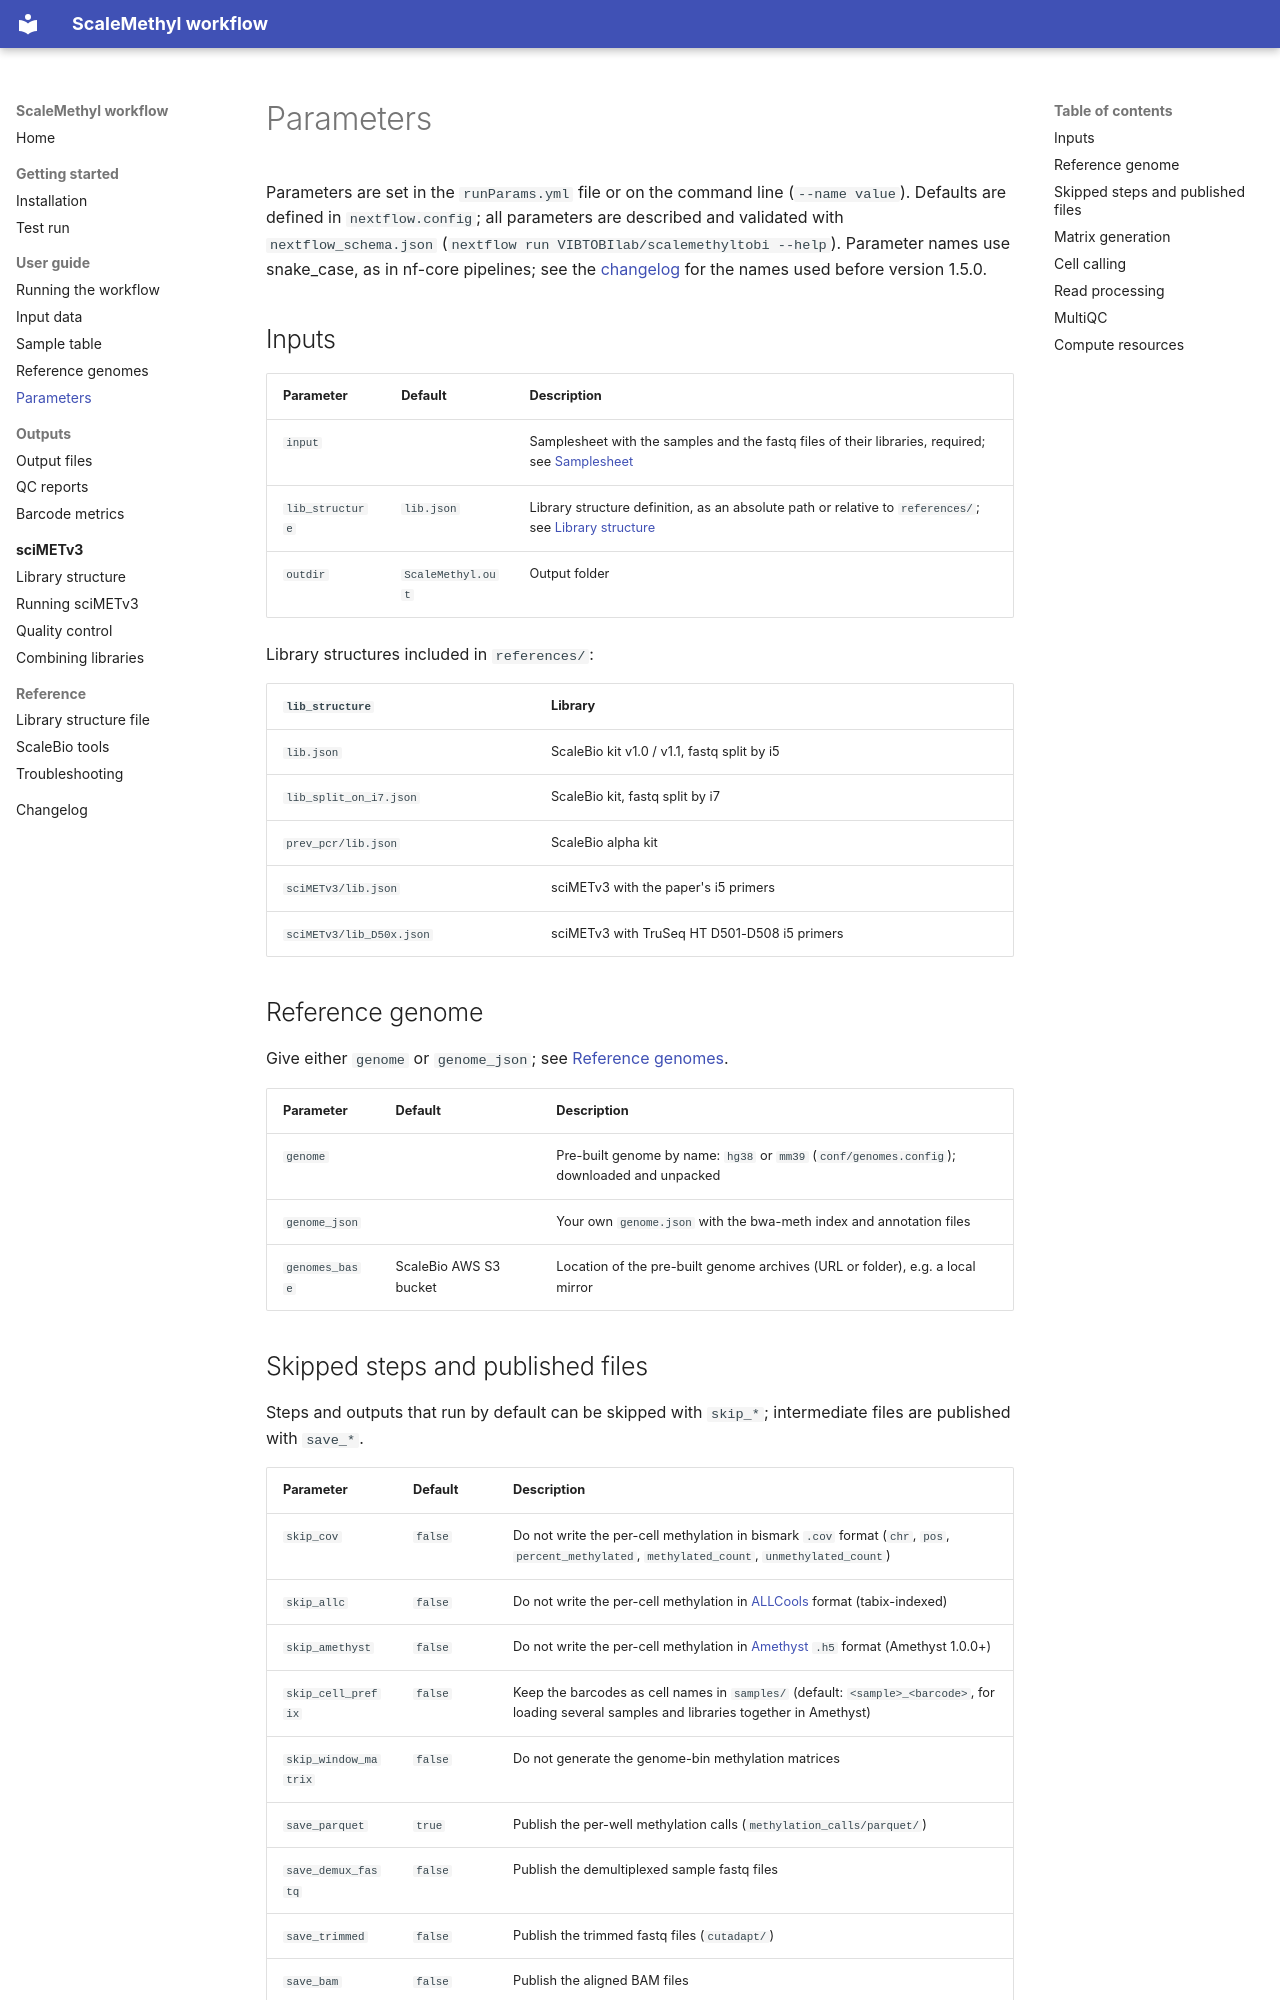

repository: VIBTOBIlab/ScaleMethylTOBI · page: user-guide/parameters/index.html · generator: mkdocs

# Parameters

Parameters are set in the `runParams.yml` file or on the command line (`--name value`). Defaults are defined in `nextflow.config`; all parameters are described and validated with `nextflow_schema.json` (`nextflow run VIBTOBIlab/scalemethyltobi --help`). Parameter names use snake_case, as in nf-core pipelines; see the [changelog](../changelog.md) for the names used before version 1.5.0.

## Inputs

| Parameter       | Default           | Description                                                                                                                                |
| --------------- | ----------------- | ------------------------------------------------------------------------------------------------------------------------------------------ |
| `input`         |                   | Samplesheet with the samples and the fastq files of their libraries, required; see [Samplesheet](samples-csv.md)                           |
| `lib_structure` | `lib.json`        | Library structure definition, as an absolute path or relative to `references/`; see [Library structure](../reference/library-structure.md) |
| `outdir`        | `ScaleMethyl.out` | Output folder                                                                                                                              |

Library structures included in `references/`:

| `lib_structure`          | Library                                      |
| ------------------------ | -------------------------------------------- |
| `lib.json`               | ScaleBio kit v1.0 / v1.1, fastq split by i5  |
| `lib_split_on_i7.json`   | ScaleBio kit, fastq split by i7              |
| `prev_pcr/lib.json`      | ScaleBio alpha kit                           |
| `sciMETv3/lib.json`      | sciMETv3 with the paper's i5 primers         |
| `sciMETv3/lib_D50x.json` | sciMETv3 with TruSeq HT D501-D508 i5 primers |

## Reference genome

Give either `genome` or `genome_json`; see [Reference genomes](reference-genomes.md).

| Parameter       | Default                                      | Description                                                                                  |
| --------------- | -------------------------------------------- | -------------------------------------------------------------------------------------------- |
| `genome`        |                                              | Pre-built genome by name: `hg38` or `mm39` (`conf/genomes.config`); downloaded and unpacked  |
| `genome_json`   |                                              | Your own `genome.json` with the bwa-meth index and annotation files                          |
| `genomes_base`  | ScaleBio AWS S3 bucket                       | Location of the pre-built genome archives (URL or folder), e.g. a local mirror               |
